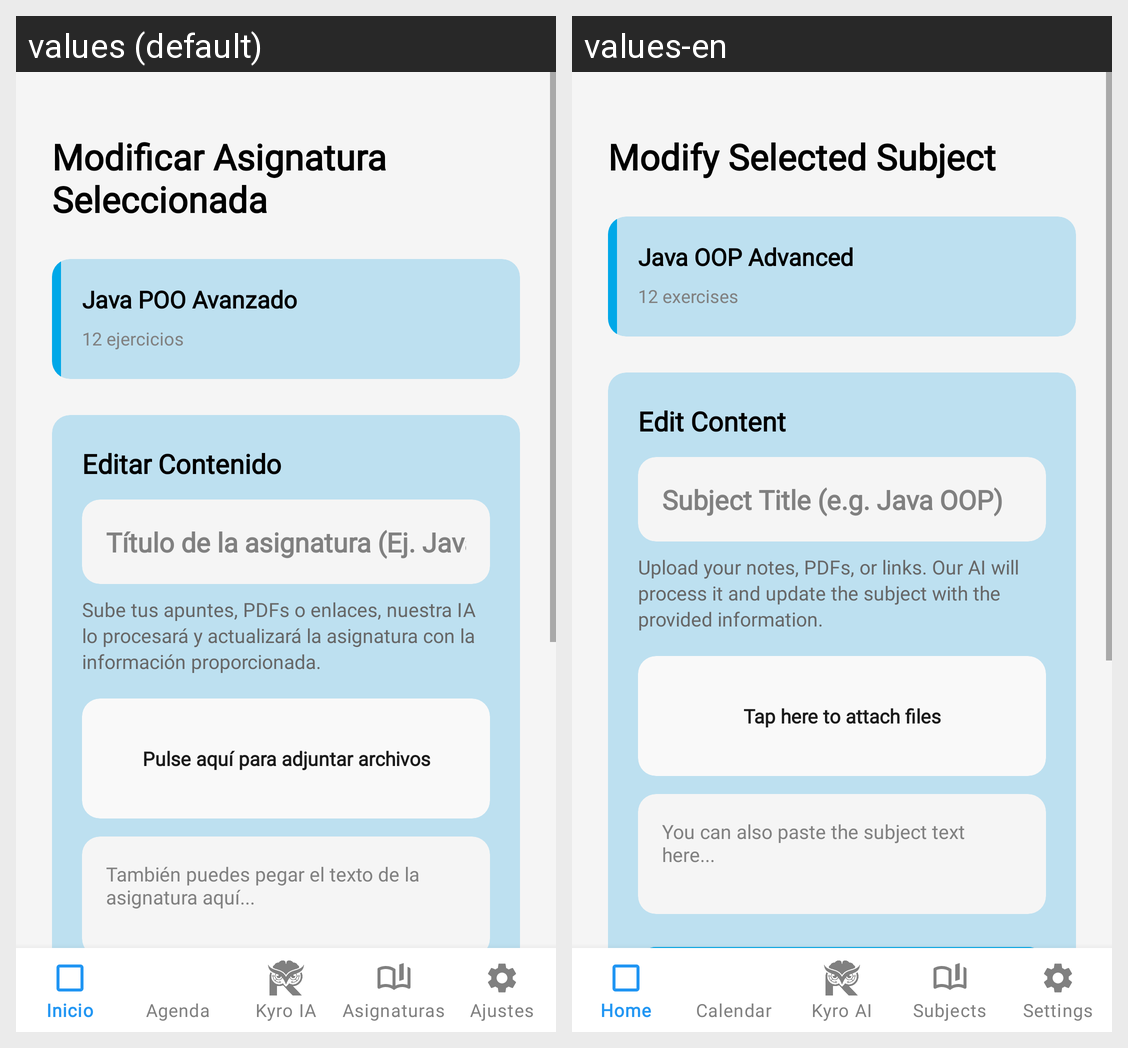

This grid shows one Android layout under two languages. Give, for every string resource on the screen, its name, the default text and each shown locale's text.
Android screen res/layout/activity_modificar_asignatura.xml rendered under 2 locales, left to right: values (default), values-en. Device: Nexus 5 (rendered at 1080×1920; each locale shown at half size, 540×960, under a caption strip naming it); theme Theme.MaterialComponents.Light.NoActionBar.
Strings drawn on this screen, with the default value and each locale's value (text and hints the layout hard-codes, and strings that could not be matched under every locale, appear in the picture but are not listed):

mod_asignatura_titulo
  values: Modificar Asignatura Seleccionada
  values-en: Modify Selected Subject

mod_asignatura_placeholder_asignatura
  values: Java POO Avanzado
  values-en: Java OOP Advanced

mod_asignatura_placeholder_ejercicios
  values: 12 ejercicios
  values-en: 12 exercises

mod_asignatura_editar_contenido
  values: Editar Contenido
  values-en: Edit Content

mod_asignatura_hint_titulo
  values: Título de la asignatura (Ej. Java POO)
  values-en: Subject Title (e.g. Java OOP)

mod_asignatura_desc_ia
  values: Sube tus apuntes, PDFs o enlaces, nuestra IA lo procesará y actualizará la asignatura con la información proporcionada.
  values-en: Upload your notes, PDFs, or links. Our AI will process it and update the subject with the provided information.

mod_asignatura_btn_adjuntar
  values: Pulse aquí para adjuntar archivos
  values-en: Tap here to attach files

mod_asignatura_hint_apuntes
  values: También puedes pegar el texto de la asignatura aquí...
  values-en: You can also paste the subject text here...
